Run: headless pygame with SDL's dummy video driver; simulated clock (each Clock.tick advances the game by its frame time, no real sleeping); random seed 0; keys injected as events and as key.get_pressed() state; no mouse input.
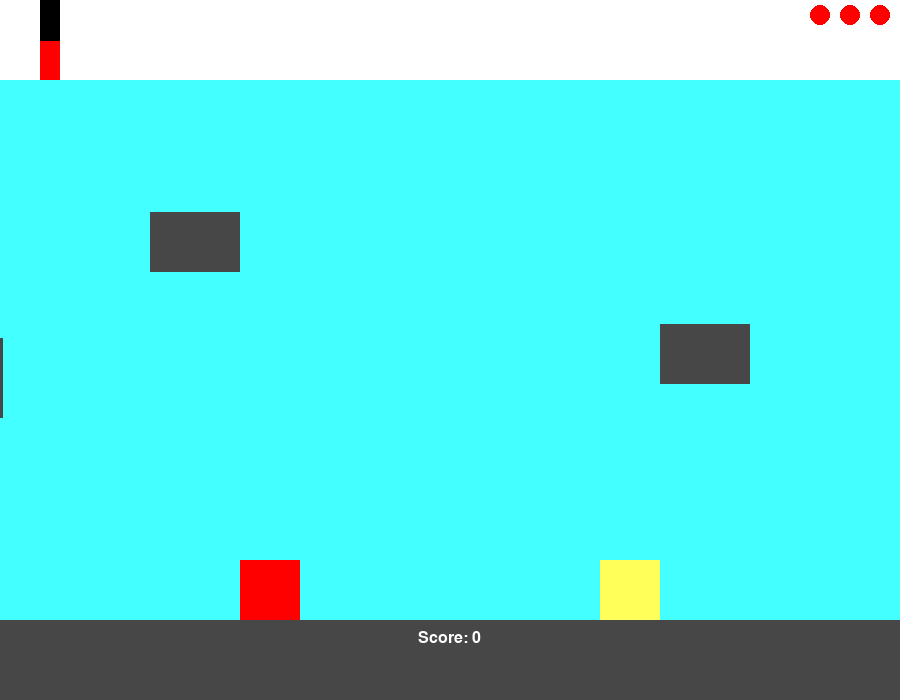
Frame 1 of 4 · flips 1–60 · no input
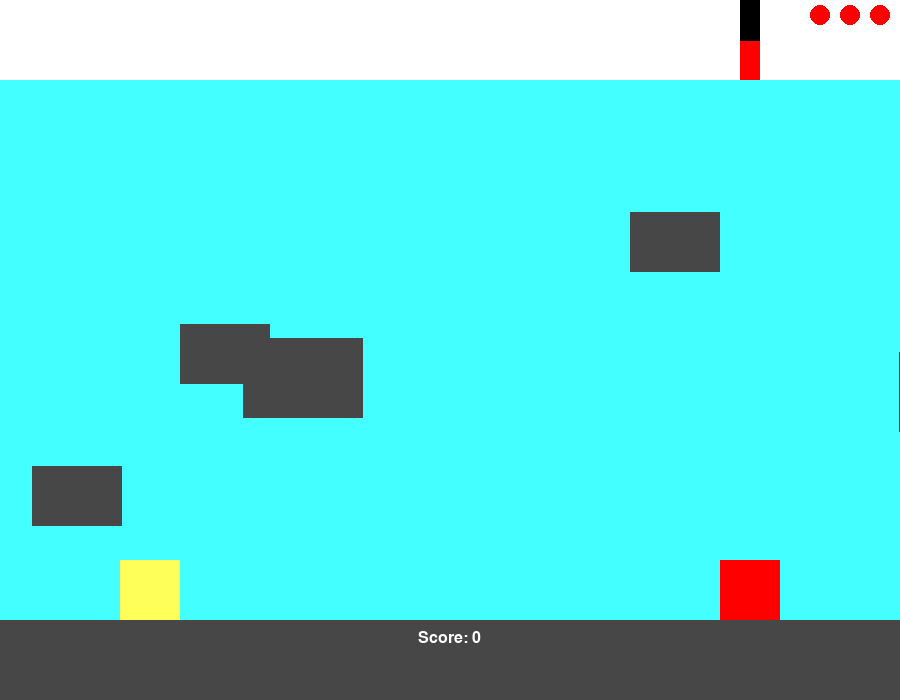
Frame 2 of 4 · flips 61–180 · tapped SPACE, RETURN · held RIGHT (→), D
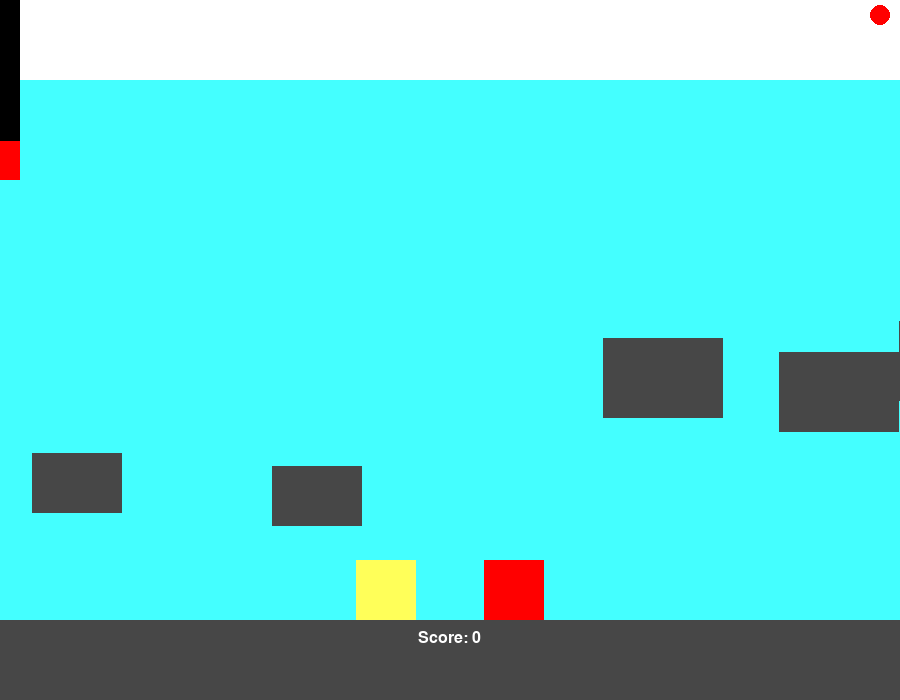
Frame 3 of 4 · flips 181–300 · held DOWN (↓), S
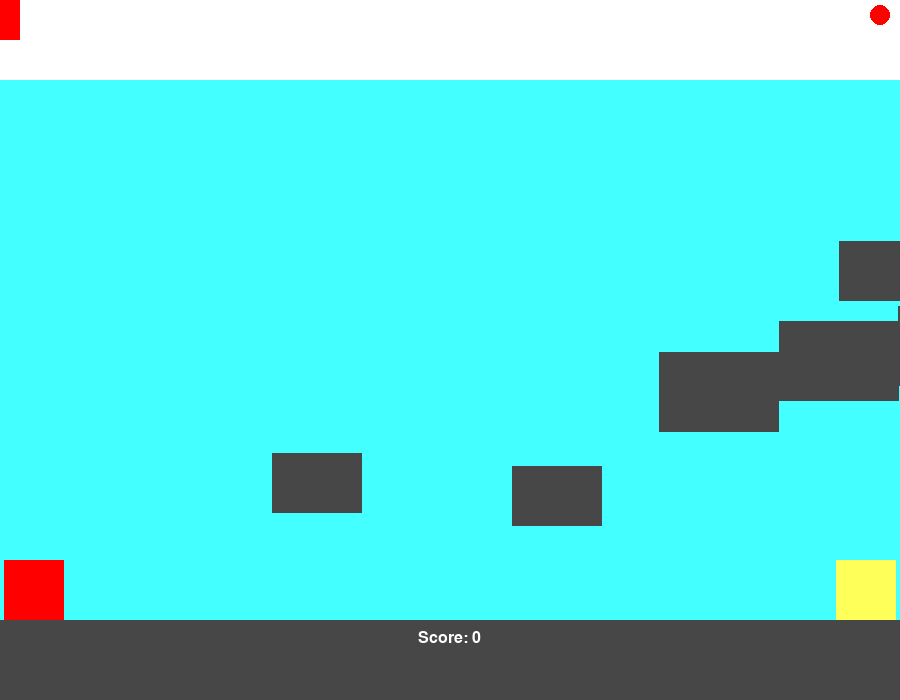
Frame 4 of 4 · flips 301–420 · held LEFT (←), A, UP (↑), W

The pygame program that drew these frames:

import pygame
import random

#with 1 shark everything works, with > 1 somehow one deletes itself as soon as the other appears
pygame.init()

#constants
DISPLAY_WIDTH = 900
DISPLAY_HEIGHT = 700
WATER_START = 80
BTM_HEIGHT = 80
HOOK_HEIGHT = 40
HOOK_WIDTH = 20
OCTOPUS_SIZE = 60
LIFE_SIZE = 20
FPS = 30
MAX_SPEED = 6
ESCAPE_TIME = 10

clock = pygame.time.Clock()

red = (255, 0, 0)
water_blue = (68, 255, 255)
white = (255, 255, 255)
black = (0, 0, 0)
grey = (71, 71, 71)
yellow = (255, 255, 89)
small_font = pygame.font.SysFont('Calibri', 24)

game_display = pygame.display.set_mode((DISPLAY_WIDTH, DISPLAY_HEIGHT))
pygame.display.set_caption('Octopus Mania')


#easing movement
class Movement:
    timer = 0
    acceleration = 0 #1 means accelerate, -1 means decelerate, 0 means not moving
    speed = 0

    def check(self):

        if self.acceleration == 1:
            self.timer += 1

            #increase speed every 6th of a second until max speed
            if self.timer != 0 and self.speed <= MAX_SPEED and self.timer % 5 == 0:
                self.speed += 1

        if self.acceleration == -1:
            self.timer -= 1

            if self.speed == 0:
                self.timer = 0

            #decrease speed every 6th of a second until timer is 0
            elif self.timer >= 0 and self.timer % 5 == 0:
                self.speed -= 1

            if self.timer == 0:
                self.speed = 0
                self.acceleration = 0


class Octopus:
    pos = 0
    color = 0
    speed = 0
    direction = 0 #1 is right, -1 is left

    def __init__(self, pos_input, color_input, speed_input, direction_input):
        self.pos = pos_input
        self.color = color_input
        self.speed = speed_input
        self.direction = direction_input

    def draw(self):
        pygame.draw.rect(game_display, self.color, [self.pos[0], self.pos[1], OCTOPUS_SIZE, OCTOPUS_SIZE])

    def reg_move(self, current_speed):
        if self.direction == 1:
            if self.pos[0] + current_speed > DISPLAY_WIDTH - OCTOPUS_SIZE:
                self.pos[0] = DISPLAY_WIDTH - OCTOPUS_SIZE #snap to boundary
                self.direction = -1
            else:
                self.pos[0] += current_speed

        elif self.direction == -1:
            if self.pos[0] - current_speed < 0:
                self.pos[0] = 0
                self.direction = 1
            else:
                self.pos[0] -= current_speed

    def agitated_move(self, hook_x):
        if hook_x > self.pos[0]:
            self.direction = -1
            self.reg_move(self.speed + 1)
        elif hook_x < self.pos[0]:
            self.direction = 1
            self.reg_move(self.speed + 1)
        elif self.pos[0] == 0:
            self.direction = 1
            self.reg_move(self.speed + 1)

    def fall(self):
        self.pos[1] += self.speed/2


class Shark:
    speed = 0
    size = 0
    init_side = 0 #1 is from the right, -1 is from the left
    pos = 0

    def __init__(self):
        self.speed = random.randint(1, 4)

        random_size = random.randint(1, 3)
        if random_size == 1:
            self.size = [60, 40]
        elif random_size == 2:
            self.size = [90, 60]
        else:
            self.size = [120, 80]

        self.pos = [0, 0]
        random_x = random.randint(1, 2)
        if random_x == 1:
            self.init_side = -1
            self.pos[0] = -self.size[0]
        else:
            self.init_side = 1
            self.pos[0] = DISPLAY_WIDTH

        self.pos[1] = random.randint(WATER_START, DISPLAY_HEIGHT - BTM_HEIGHT - OCTOPUS_SIZE - self.size[1])

    def draw(self):
        pygame.draw.rect(game_display, grey, [self.pos[0], self.pos[1], self.size[0], self.size[1]])

    def move(self):
        if self.init_side == 1:
            self.pos[0] -= self.speed
        else:
            self.pos[0] += self.speed

    def off_screen(self):
        if self.pos[0] < -self.size[0] and self.init_side == 1:
            return True
        elif self.pos[0] > DISPLAY_WIDTH and self.init_side == -1:
            return True
        else:
            return False


def draw_hook(hook_pos):
    pygame.draw.rect(game_display, red, [hook_pos[0], hook_pos[1], HOOK_WIDTH, HOOK_HEIGHT])
    for i in range(0, int(hook_pos[1])):
        pygame.draw.rect(game_display, black, [hook_pos[0], i, HOOK_WIDTH, 2])
        i += 2


def check_boundaries(pos, width, height, x_change, y_change):
    if pos[0] + x_change > DISPLAY_WIDTH - width:
        x_change = DISPLAY_WIDTH - width - pos[0]  # snap to boundary
    elif pos[0] + x_change < 0:
        x_change = -pos[0]

    if pos[1] + y_change > DISPLAY_HEIGHT - BTM_HEIGHT - height:
        y_change = DISPLAY_HEIGHT - BTM_HEIGHT - height - pos[1]
    elif pos[1] + y_change < 0:
        y_change = -pos[1]

    return x_change, y_change


def check_collision(sharks, pos, width, height, x_change, y_change):
    lose_life = False
    for shark in sharks:
        if pos[0] + x_change in range(int(shark.pos[0] - width), int(shark.pos[0] + shark.size[0])):
            if pos[1] + y_change in range(int(shark.pos[1] - height), int(shark.pos[1] + shark.size[1])):
                lose_life = True
                x_change = 0
                y_change = 0
                if pos[0] + width < shark.pos[0]:
                    x_change = shark.pos[0] - width - pos[0]
                elif pos[0] > shark.pos[0] + shark.size[0]:
                    x_change = shark.pos[0] + shark.size[0] - pos[0]
                elif pos[1] + height < shark.pos[1]:
                    y_change = shark.pos[1] - height - pos[1]
                elif pos[1] > shark.pos[1] + shark.size[1]:
                    y_change = shark.pos[1] + shark.size[1] - pos[1]

    return lose_life, x_change, y_change

def game_loop():
    game_exit = False
    score = 0
    hook_pos = [40, 40]
    up_movement = Movement()
    down_movement = Movement()
    right_movement = Movement()
    left_movement = Movement()
    octopus = [Octopus([0, DISPLAY_HEIGHT - BTM_HEIGHT - OCTOPUS_SIZE], red, 4, 1), Octopus([DISPLAY_WIDTH -
           OCTOPUS_SIZE, DISPLAY_HEIGHT - BTM_HEIGHT - OCTOPUS_SIZE], yellow, 4, -1)] #two octopus
    octopus_fall = [False, False]
    current_catch = -1 #-1 means nothing caught, otherwise will be index of octopus caught
    escape_time = ESCAPE_TIME
    escape_timer = 0
    sharks = [Shark(), Shark()]
    shark_timer = 0
    lives = 3
    lose_life = False

    while not game_exit:

        up_movement.check()
        down_movement.check()
        right_movement.check()
        left_movement.check()

        if lose_life:
            pygame.time.wait(500)
            lives -= 1
            hook_pos = [0, 0]

            if current_catch != -1:
                octopus_fall[current_catch] = True
                escape_time = ESCAPE_TIME
                escape_timer = 0
                current_catch = -1

            if lives == 0:
                game_exit = True
                break


            lose_life = False

        shark_timer += 1

        #add new shark every 2 s
        if shark_timer % 60 == 0:
            sharks.append(Shark())

        #move and delete sharks if necessary
        index = 0
        while index in range(0, len(sharks)):
            sharks[index].move()

            if sharks[index].off_screen():
                del sharks[index]
                index -= 1
            index += 1


        #work the escape timer
        if current_catch != -1:
            escape_timer += 1

            if escape_timer != 0 and escape_timer % 30 == 0:
                escape_time -= 1

            if escape_time == 0:
                octopus_fall[current_catch] = True
                escape_time = ESCAPE_TIME
                escape_timer = 0
                current_catch = -1

            if octopus[current_catch].pos[1] == 0:
                score += 100
                pygame.time.wait(500)
                octopus.append(Octopus([0, DISPLAY_HEIGHT - BTM_HEIGHT - OCTOPUS_SIZE], octopus[current_catch].color, 4,
                                       1))
                del octopus[current_catch]
                escape_time = ESCAPE_TIME
                escape_timer = 0
                current_catch = -1

        for i in range(0, len(octopus)):
            if octopus_fall[i]:
                if octopus[i].pos[1] < DISPLAY_HEIGHT - BTM_HEIGHT - OCTOPUS_SIZE:
                    octopus[i].fall()
                else:
                    octopus_fall[i] = False
            elif current_catch == -1:
                if hook_pos[0] in range(int(octopus[i].pos[0]), int(octopus[i].pos[0] + OCTOPUS_SIZE - HOOK_WIDTH)):
                    if hook_pos[1] in range(int(octopus[i].pos[1] - HOOK_HEIGHT / 2), int(octopus[i].pos[1] +
                                            OCTOPUS_SIZE)):
                        current_catch = i

        for i in range(0, len(octopus)):
            if not octopus_fall[i] and current_catch != i:
                if hook_pos[1] <= DISPLAY_HEIGHT - BTM_HEIGHT - OCTOPUS_SIZE * 3 or current_catch != -1:
                    octopus[i].reg_move(octopus[i].speed)
                else:
                    octopus[i].agitated_move(hook_pos[0])

        for event in pygame.event.get():
            if event.type == pygame.QUIT:
                game_exit = True
            elif event.type == pygame.KEYDOWN:
                if event.key == pygame.K_ESCAPE:
                    game_exit = True
                elif event.key == pygame.K_UP and down_movement.acceleration != 1:
                    up_movement.acceleration = 1
                    up_movement.timer = 0
                elif event.key == pygame.K_DOWN and up_movement.acceleration != 1:
                    down_movement.acceleration = 1
                    down_movement.timer = 0
                elif event.key == pygame.K_RIGHT and left_movement.acceleration != 1:
                    right_movement.acceleration = 1
                    right_movement.timer = 0
                elif event.key == pygame.K_LEFT and right_movement.acceleration != 1:
                    left_movement.acceleration = 1
                    left_movement.timer = 0
                elif event.key == pygame.K_SPACE and current_catch != -1: #drop current caught octopus
                    octopus_fall[current_catch] = True
                    escape_time = ESCAPE_TIME
                    escape_timer = 0
                    current_catch = -1

            elif event.type == pygame.KEYUP:
                if event.key == pygame.K_UP and down_movement.acceleration != 1:
                    up_movement.acceleration = -1
                elif event.key == pygame.K_DOWN and up_movement.acceleration != 1:
                    down_movement.acceleration = -1
                elif event.key == pygame.K_RIGHT and left_movement.acceleration != 1:
                    right_movement.acceleration = -1
                elif event.key == pygame.K_LEFT and right_movement.acceleration != 1:
                    left_movement.acceleration = -1

        #calculate overall change in x and y
        x_change = right_movement.speed - left_movement.speed
        y_change = down_movement.speed - up_movement.speed

        if current_catch == -1:
            #boundaries and collision based on hook position
            x_change, y_change = check_boundaries(hook_pos, HOOK_WIDTH, HOOK_HEIGHT, x_change, y_change)
            lose_life, x_change, y_change = check_collision(sharks, hook_pos, HOOK_WIDTH, HOOK_HEIGHT, x_change,
                                                            y_change)

        else:
            #boundaries and collisions based on position of caught octopus
            x_change, y_change = check_boundaries(octopus[current_catch].pos, OCTOPUS_SIZE, OCTOPUS_SIZE, x_change,
                                                  y_change)
            lose_life, x_change, y_change = check_collision(sharks, octopus[current_catch].pos, OCTOPUS_SIZE,
                                                            OCTOPUS_SIZE, x_change, y_change)

        hook_pos[0] += x_change
        hook_pos[1] += y_change

        #move caught octopus with hook
        if current_catch != -1:
            octopus[current_catch].pos[0] += x_change
            octopus[current_catch].pos[1] += y_change

        #draw all objects to display
        pygame.draw.rect(game_display, water_blue, [0, WATER_START, DISPLAY_WIDTH, DISPLAY_HEIGHT - WATER_START -
                                                    BTM_HEIGHT])
        pygame.draw.rect(game_display, white, [0, 0, DISPLAY_WIDTH, WATER_START])
        pygame.draw.rect(game_display, grey, [0, DISPLAY_HEIGHT - BTM_HEIGHT, DISPLAY_WIDTH, BTM_HEIGHT])

        for i in range(1, lives + 1):
            pygame.draw.ellipse(game_display, red, [DISPLAY_WIDTH - LIFE_SIZE * i * 1.5, 5, LIFE_SIZE, LIFE_SIZE])

        for i in range(0, len(sharks)):
            sharks[i].draw()

        draw_hook(hook_pos)

        for i in range(len(octopus) - 1, -1, -1):
            octopus[i].draw()

        score_text = small_font.render('Score: ' + str(score), True, white)
        game_display.blit(score_text, [DISPLAY_WIDTH/2 - score_text.get_rect().width/2, DISPLAY_HEIGHT - BTM_HEIGHT + 10])
        if current_catch != -1:
            escape_text = small_font.render('Octopus will escape in ' + str(escape_time) + ' seconds...', True, white)
            game_display.blit(escape_text, [DISPLAY_WIDTH/2 - escape_text.get_rect().width/2, DISPLAY_HEIGHT -
                              escape_text.get_rect().height - 5])
        pygame.display.update()
        clock.tick(FPS)

    pygame.quit()
    quit()

game_loop()
